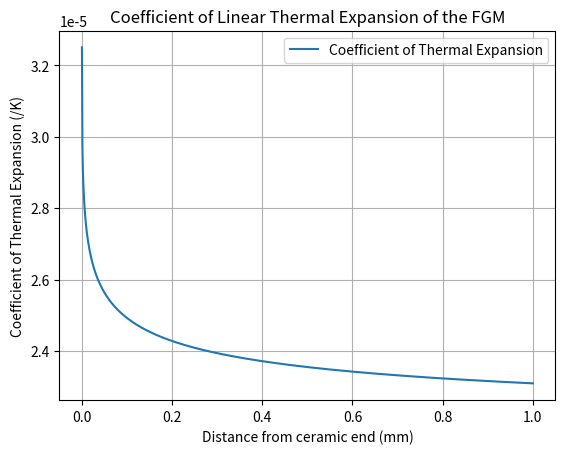

This figure's Python source:
import numpy as np
import matplotlib.pyplot as plt

# Parameters for the Matrix (Aluminium AA6082 - m)
E_m = 68.3 * 10**9          # Young's Modulus (Matrix) (Pa)
nu_m = 0.330                # Poisson's Ratio (Matrix) 
rho_m = 2.71             # Mass Density (Matrix) (g/cu. mm)
alpha_m = 23.1 * 10**-6  # Coefficient of linear thermal expansion (Matrix) (/K)
k_m = 172                # Thermal Conductivity (Matrix) (W/m-K)
Cv_m = 890               # Specific heat (Matrix) (J/kg-K)
K_m = 8.33 * 10**10       # Bulk Modulus (Matrix) (Pa)
G_m = 29 * 10**9         # Shear Modulus

# Parameters for the Reinforcement (PBT reinforced with 30% glass - c)
E_c = 10.48 * 10**9       # Young's Modulus (Reinforcement)
nu_c = 0.356            # Poisson's Ratio (Reinforcement)
rho_c = 1.55              # Mass Density (Reinforcement)
alpha_c = 32.5 * 10**-6  # Coefficient of linear thermal expansion (Reinforcement)
k_c = 0.245              # Thermal Conductivity (Reinforcement)
Cv_c = 1333             # Specific heat (Reinforcement)
K_c = 1.1 * 10**10       # Bulk Modulus (Reinforcement - Reinforced with 30% Glass Fibre)
G_c = 3.4955 * 10 ** 9    # Shear modulus

# Running variables used in the iteration
p = 0.4                  # Material parameter specifying that the FGM is metal rich
w = 1                    # Width
X = [0]                  # Initialize X array
alpha = [alpha_c]        # Initialize thermal expansion coefficient array with initial value

# Defining the iteration equation for the coefficient of linear thermal expansion
x_values = np.arange(0, w + 0.001, 0.001)  # Generate values from 0 to w with a step of 0.001

for x in x_values:
    V_m = (x / w)**p
    V_c = 1 - V_m
    # Calculating the coefficient of linear thermal expansion
    alpha_x = (
        ((alpha_m * V_m * E_m) / (1 - nu_m) + (alpha_c * V_c * E_c) / (1 - nu_c)) /
        ((V_m * E_m) / (1 - nu_m) + (V_c * E_c) / (1 - nu_c))
    )
    alpha.append(alpha_x)
    X.append(x)

# Plotting the curve
plt.plot(X, alpha, label='Coefficient of Thermal Expansion')
plt.xlabel('Distance from ceramic end (mm)')
plt.ylabel('Coefficient of Thermal Expansion (/K)')
plt.title('Coefficient of Linear Thermal Expansion of the FGM')
plt.grid(True)
plt.legend()
plt.show()
